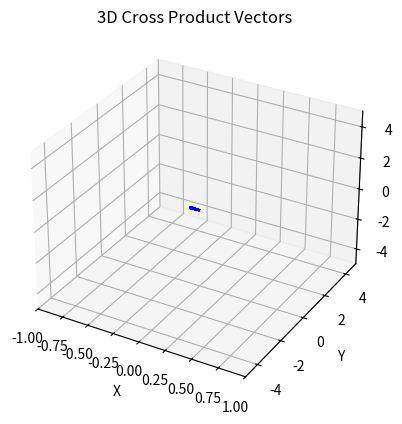

Recreate this plot in Python.
import numpy as np
import matplotlib.pyplot as plt
from mpl_toolkits.mplot3d import Axes3D

# Define the parameter t
t = np.linspace(0, 2 * np.pi, 100)

# Define the vectors r'(t) and r''(t)
r_prime = np.array([-np.ones_like(t), 5 * np.cos(t), -5 * np.sin(t)])
r_double_prime = np.array([np.zeros_like(t), -5 * np.sin(t), -5 * np.cos(t)])

# Calculate the cross product r'(t) x r''(t)
cross_product = np.cross(r_prime.T, r_double_prime.T)

# Create a 3D plot
fig = plt.figure()
ax = fig.add_subplot(111, projection='3d')

# Plot the cross product vectors with adjusted size
ax.quiver(np.zeros_like(t), np.zeros_like(t), np.zeros_like(t),
          cross_product[:, 0], cross_product[:, 1], cross_product[:, 2],
          length=0.1, normalize=True, color='b')

# Set the limits for the grid
ax.set_xlim([-1, 1])
ax.set_ylim([-5, 5])
ax.set_zlim([-5, 5])

ax.set_title("3D Cross Product Vectors")
ax.set_xlabel("X")
ax.set_ylabel("Y")
ax.set_zlabel("Z")

# Show the plot
plt.show()
